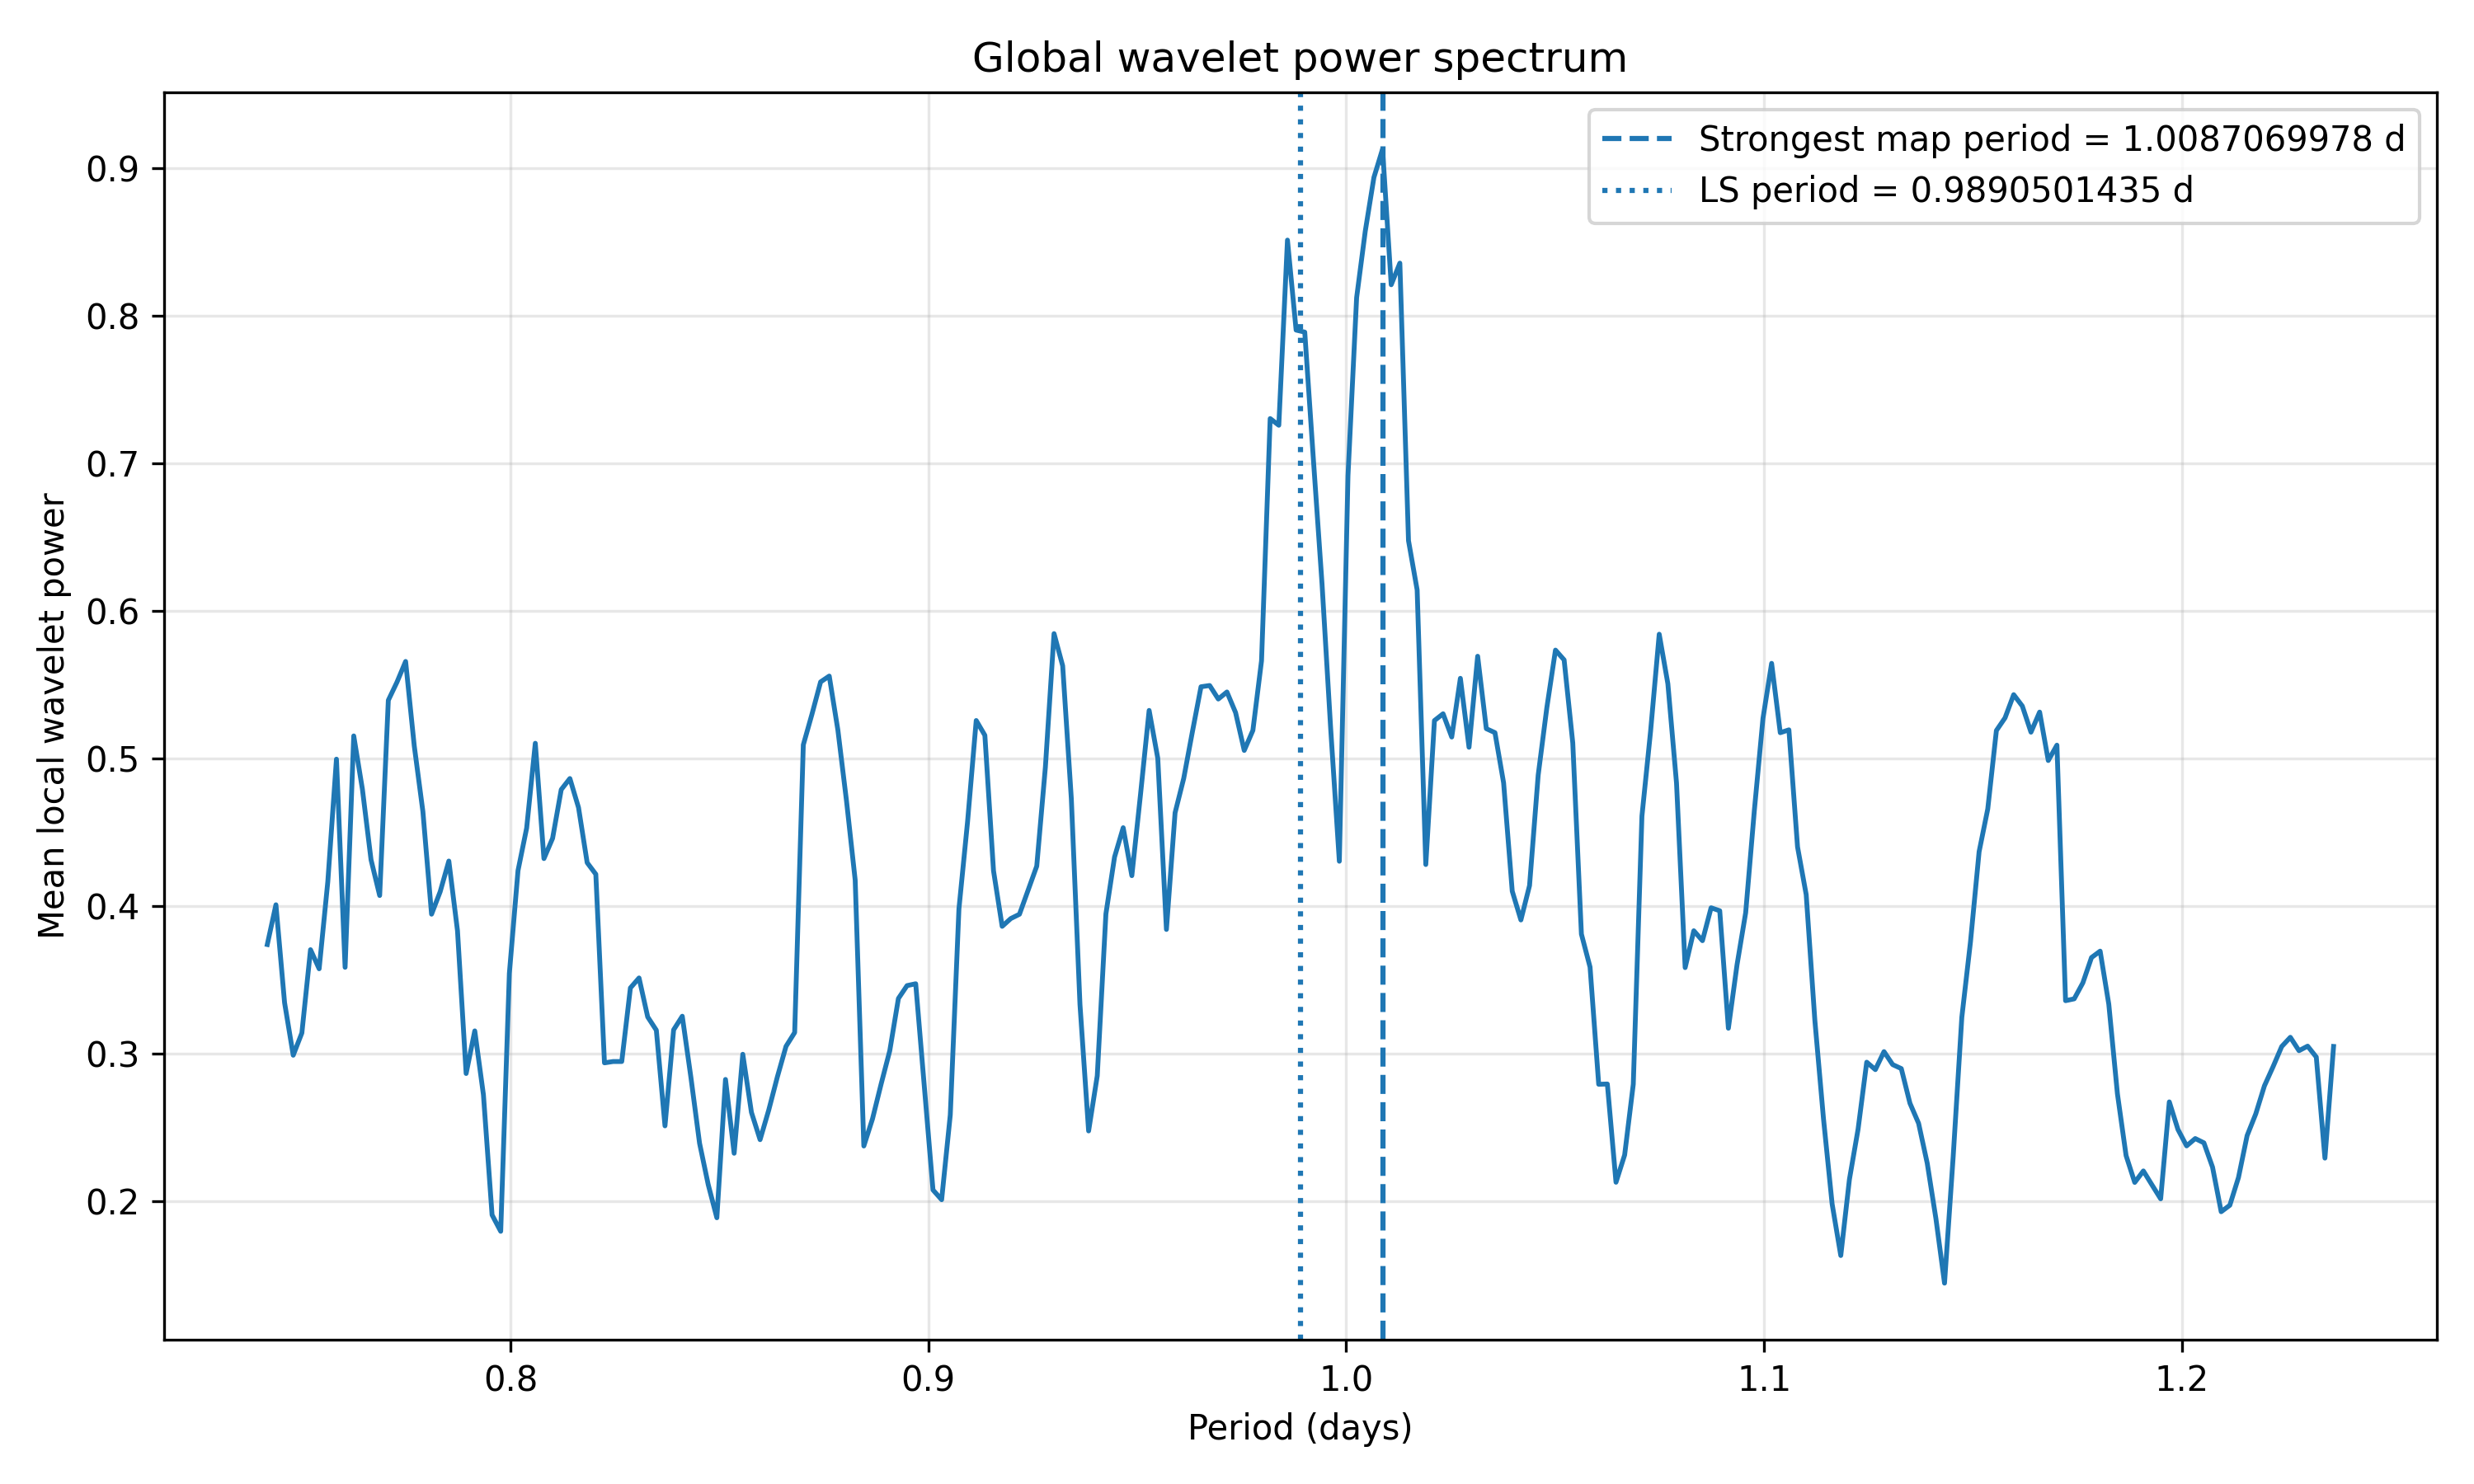

Values plotted in this chart, from the file beside it:
period_days, frequency_per_day, mean_local_wavelet_power, mean_wwz_like_statistic
0.7418, 1.348, 0.374, 1.086
0.7439, 1.344, 0.401, 1.076
0.7459, 1.341, 0.3346, 0.7534
0.748, 1.337, 0.299, 0.3308
0.7501, 1.333, 0.3141, 0.3784
0.7521, 1.33, 0.3706, 1.252
0.7542, 1.326, 0.3576, 3.769
0.7563, 1.322, 0.4166, 24.11
0.7583, 1.319, 0.4997, 8.705
0.7604, 1.315, 0.3586, 2.492
0.7625, 1.312, 0.5154, 1.936
0.7645, 1.308, 0.4794, 2.986
0.7666, 1.304, 0.4315, 4.584
0.7687, 1.301, 0.4072, 6.918
0.7708, 1.297, 0.5396, 11.22
0.7728, 1.294, 0.5519, 18.9
0.7749, 1.29, 0.5659, 25.07
0.777, 1.287, 0.5087, 21.19
0.779, 1.284, 0.4641, 16.75
0.7811, 1.28, 0.3946, 8.662
0.7832, 1.277, 0.4099, 3.403
0.7852, 1.273, 0.4306, 1.345
0.7873, 1.27, 0.3834, 0.5978
0.7894, 1.267, 0.2866, 0.4187
0.7914, 1.264, 0.3155, 1.225
0.7935, 1.26, 0.2722, 0.4708
0.7956, 1.257, 0.1908, 0.4185
0.7977, 1.254, 0.1796, 0.4582
0.7997, 1.25, 0.3545, 0.937
0.8018, 1.247, 0.4242, 16.88
0.8039, 1.244, 0.453, 2.27
0.8059, 1.241, 0.5105, 3.378
0.808, 1.238, 0.4323, 1.666
0.8101, 1.234, 0.446, 1.498
0.8121, 1.231, 0.4791, 1.255
0.8142, 1.228, 0.4866, 1.204
0.8163, 1.225, 0.4669, 1.203
0.8183, 1.222, 0.4295, 1.135
0.8204, 1.219, 0.4217, 1.25
0.8225, 1.216, 0.2938, 0.4944
0.8246, 1.213, 0.2947, 0.5144
0.8266, 1.21, 0.2948, 0.8604
0.8287, 1.207, 0.3446, 0.8883
0.8308, 1.204, 0.3514, 0.5272
0.8328, 1.201, 0.325, 0.4713
0.8349, 1.198, 0.316, 0.3817
0.837, 1.195, 0.2511, 0.2573
0.839, 1.192, 0.3162, 0.7919
0.8411, 1.189, 0.3255, 0.9097
0.8432, 1.186, 0.2839, 0.3586
0.8452, 1.183, 0.2394, 0.2606
0.8473, 1.18, 0.2113, 0.2863
0.8494, 1.177, 0.1888, 0.3281
0.8515, 1.174, 0.2826, 0.5404
0.8535, 1.172, 0.2326, 0.5238
0.8556, 1.169, 0.2997, 0.5522
0.8577, 1.166, 0.2603, 0.368
0.8597, 1.163, 0.2418, 0.3109
0.8618, 1.16, 0.2618, 0.41
0.8639, 1.158, 0.2843, 0.4896
... 180 more rows
